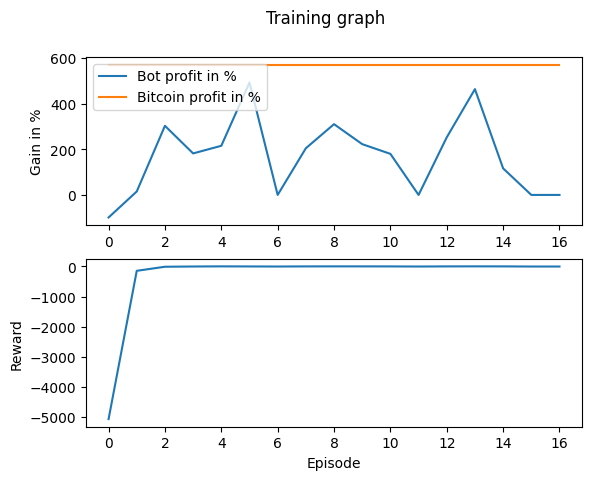

Data behind this chart, as committed beside it:
Profit, Benchmark_Profit, Profit_Percent, Benchmark_Profit_Percent, Model_Reward, Overall_Reward
-9872, 56957, -98.72, 569.6, -0.00609, -5069
1514, 56957, 15.14, 569.6, -0.00609, -146.7
30240, 56957, 302.4, 569.6, -0.00609, -11.57
18165, 56957, 181.6, 569.6, -0.00609, -3.36
21499, 56957, 215, 569.6, -0.00609, 1.105
49178, 56957, 491.8, 569.6, -0.00609, -1.629
0, 56957, 0, 569.6, 0.00609, -4.245
20425, 56957, 204.3, 569.6, -0.00609, -0.115
30965, 56957, 309.6, 569.6, -0.00609, 0.8846
22219, 56957, 222.2, 569.6, -0.00609, 0.5496
17967, 56957, 179.7, 569.6, -0.00609, -0.4394
0, 56957, 0, 569.6, 0.00609, -4.243
25204, 56957, 252, 569.6, -0.00609, -0.1597
46290, 56957, 462.9, 569.6, -0.00609, 1.265
11621, 56957, 116.2, 569.6, -0.00609, 0.2508
0, 56957, 0, 569.6, 0.00609, -4.247
0, 56957, 0, 569.6, 0.00609, -4.247
